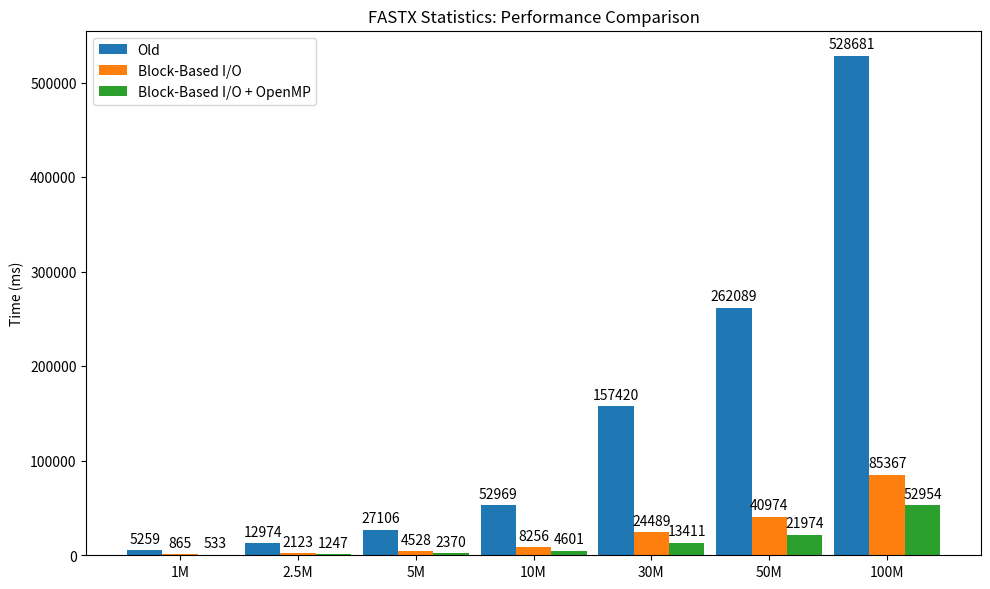

Source code (Python):
import matplotlib.pyplot as plt
import numpy as np

labels = ['1M', '2.5M', '5M', '10M', '30M', '50M', '100M']
old_values = [5259, 12974, 27106, 52969, 157420, 262089, 528681]
buffering_values = [865, 2123, 4528, 8256, 24489, 40974, 85367]
openmp_values = [533, 1247, 2370, 4601, 13411, 21974, 52954]

x = np.arange(len(labels))
width = 0.3

fig, ax = plt.subplots(figsize=(10, 6), dpi=300)

bars1 = ax.bar(x - width, old_values, width, label='Old', color='#1f77b4')
bars2 = ax.bar(x, buffering_values, width, label='Block-Based I/O', color='#ff7f0e')
bars3 = ax.bar(x + width, openmp_values, width, label='Block-Based I/O + OpenMP', color='#2ca02c')

def add_value_labels(bars):
    for bar in bars:
        height = bar.get_height()
        ax.annotate(f'{height}',
                    xy=(bar.get_x() + bar.get_width() / 2, height),
                    xytext=(0, 3),
                    textcoords="offset points",
                    ha='center', va='bottom')

add_value_labels(bars1)
add_value_labels(bars2)
add_value_labels(bars3)

ax.set_ylabel('Time (ms)')
ax.set_title('FASTX Statistics: Performance Comparison')
ax.set_xticks(x)
ax.set_xticklabels(labels)
ax.legend()

plt.tight_layout()
plt.show()
